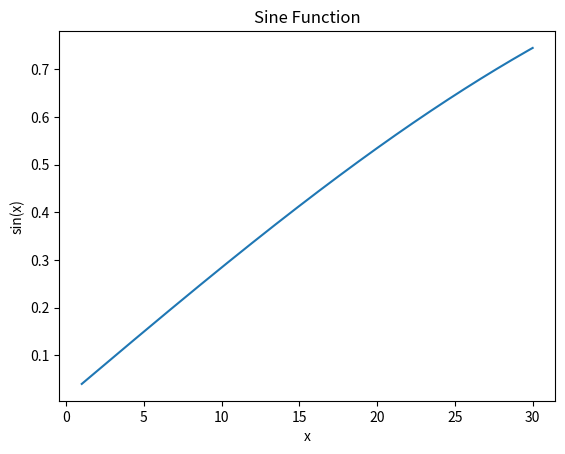

Python code for this plot:
import numpy as np
import matplotlib.pyplot as plt

# Generate x values from 0 to 2*pi
x = np.linspace(1, 30, 1000)
y = np.linspace(1, 12, 1000)

# Calculate y values for sine function
y = np.sin((2*x + 2*y)/100)

# Plot the function
plt.plot(x, y)
plt.xlabel('x')
plt.ylabel('sin(x)')
plt.title('Sine Function')
plt.show()